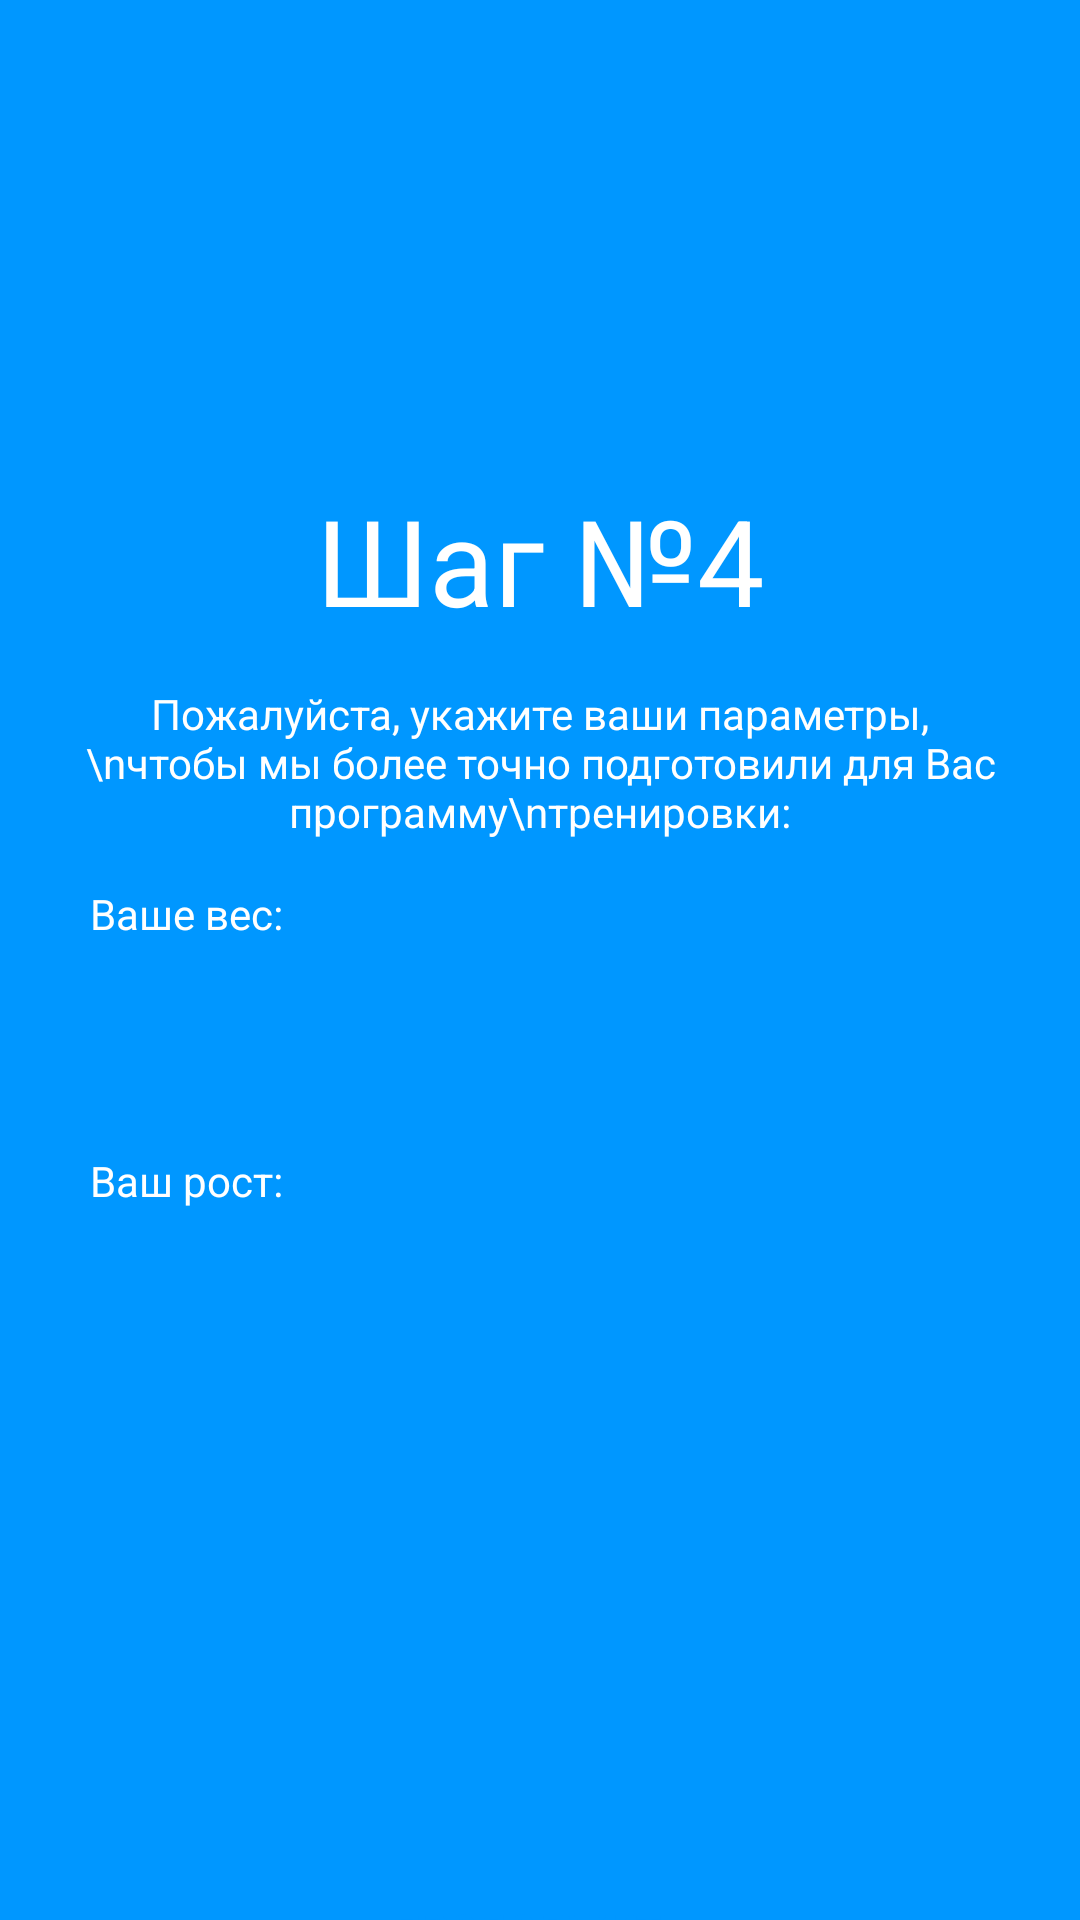

The Android layout XML behind this screen, and the referenced resources:
<!-- AndroidManifest.xml: application theme Theme.Pr14savichev -->
<!-- res/layout/step_4.xml -->
<?xml version="1.0" encoding="utf-8"?>
<LinearLayout xmlns:android="http://schemas.android.com/apk/res/android"
    xmlns:app="http://schemas.android.com/apk/res-auto"
    xmlns:tools="http://schemas.android.com/tools"
    android:layout_width="match_parent"
    android:layout_height="match_parent"
    android:orientation="vertical"
    android:gravity="center_horizontal"
    android:background="#0097ff">

    <TextView
        android:layout_marginTop="160dp"
        android:layout_width="wrap_content"
        android:layout_height="wrap_content"
        android:text="Шаг №4"
        app:layout_constraintBottom_toBottomOf="parent"
        app:layout_constraintEnd_toEndOf="parent"
        app:layout_constraintStart_toStartOf="parent"
        app:layout_constraintTop_toTopOf="parent"
        android:textColor="@color/white"
        android:textSize="40dp"/>

    <TextView
        android:layout_marginTop="15dp"
        android:layout_width="wrap_content"
        android:layout_height="wrap_content"
        android:text="Пожалуйста, укажите ваши параметры,\nчтобы мы более точно подготовили для Вас программу\nтренировки:"
        app:layout_constraintBottom_toBottomOf="parent"
        app:layout_constraintEnd_toEndOf="parent"
        app:layout_constraintStart_toStartOf="parent"
        app:layout_constraintTop_toTopOf="parent"
        android:textColor="@color/white"
        android:textSize="14dp"
        android:gravity="center"/>


    <LinearLayout
        android:layout_width="match_parent"
        android:layout_height="wrap_content"
        android:layout_marginLeft="30dp"
        android:layout_marginRight="30dp"
        android:orientation="vertical">
        <TextView
            android:layout_marginTop="15dp"
            android:layout_width="wrap_content"
            android:layout_height="wrap_content"
            android:text="Ваше вес:"
            app:layout_constraintBottom_toBottomOf="parent"
            app:layout_constraintEnd_toEndOf="parent"
            app:layout_constraintStart_toStartOf="parent"
            app:layout_constraintTop_toTopOf="parent"
            android:textColor="@color/white"
            android:textSize="14dp"/>

        <EditText
            android:layout_marginTop="15dp"
            android:layout_width="match_parent"
            android:layout_height="40dp"
            android:textColor="@color/black"
            android:paddingLeft="15dp"
            android:background="@drawable/button"
            android:id="@+id/Weight"
            />
    </LinearLayout>

    <LinearLayout
        android:layout_width="match_parent"
        android:layout_height="wrap_content"
        android:layout_marginLeft="30dp"
        android:layout_marginRight="30dp"
        android:orientation="vertical">
        <TextView
            android:layout_marginTop="15dp"
            android:layout_width="wrap_content"
            android:layout_height="wrap_content"
            android:text="Ваш рост:"
            app:layout_constraintBottom_toBottomOf="parent"
            app:layout_constraintEnd_toEndOf="parent"
            app:layout_constraintStart_toStartOf="parent"
            app:layout_constraintTop_toTopOf="parent"
            android:textColor="@color/white"
            android:textSize="14dp"
            />

        <EditText
            android:layout_marginTop="15dp"
            android:layout_width="match_parent"
            android:layout_height="40dp"
            android:textColor="@color/black"
            android:paddingLeft="15dp"
            android:background="@drawable/button"
            android:id="@+id/Height"
            />
    </LinearLayout>

    <androidx.appcompat.widget.AppCompatButton
        android:layout_width="match_parent"
        android:layout_height="50dp"
        android:layout_marginLeft="30dp"
        android:layout_marginRight="30dp"
        android:layout_marginTop="160dp"
        android:background="@drawable/button"
        android:textColor="#0097ff"
        android:text="Продолжить"
        android:onClick="GoToFive"
        />
</LinearLayout>
<!-- resources referenced by this layout -->
<resources>
  <style name="Theme.Pr14savichev" parent="Base.Theme.Pr14savichev" />
  <style name="Base.Theme.Pr14savichev" parent="Theme.Material3.DayNight.NoActionBar">
          
          
      </style>
  <!-- not gathered from this repository: default colours our renderer supplied (Android Studio template values) -->
  <color name="black">#FF000000</color>
  <color name="white">#FFFFFFFF</color>
</resources>
